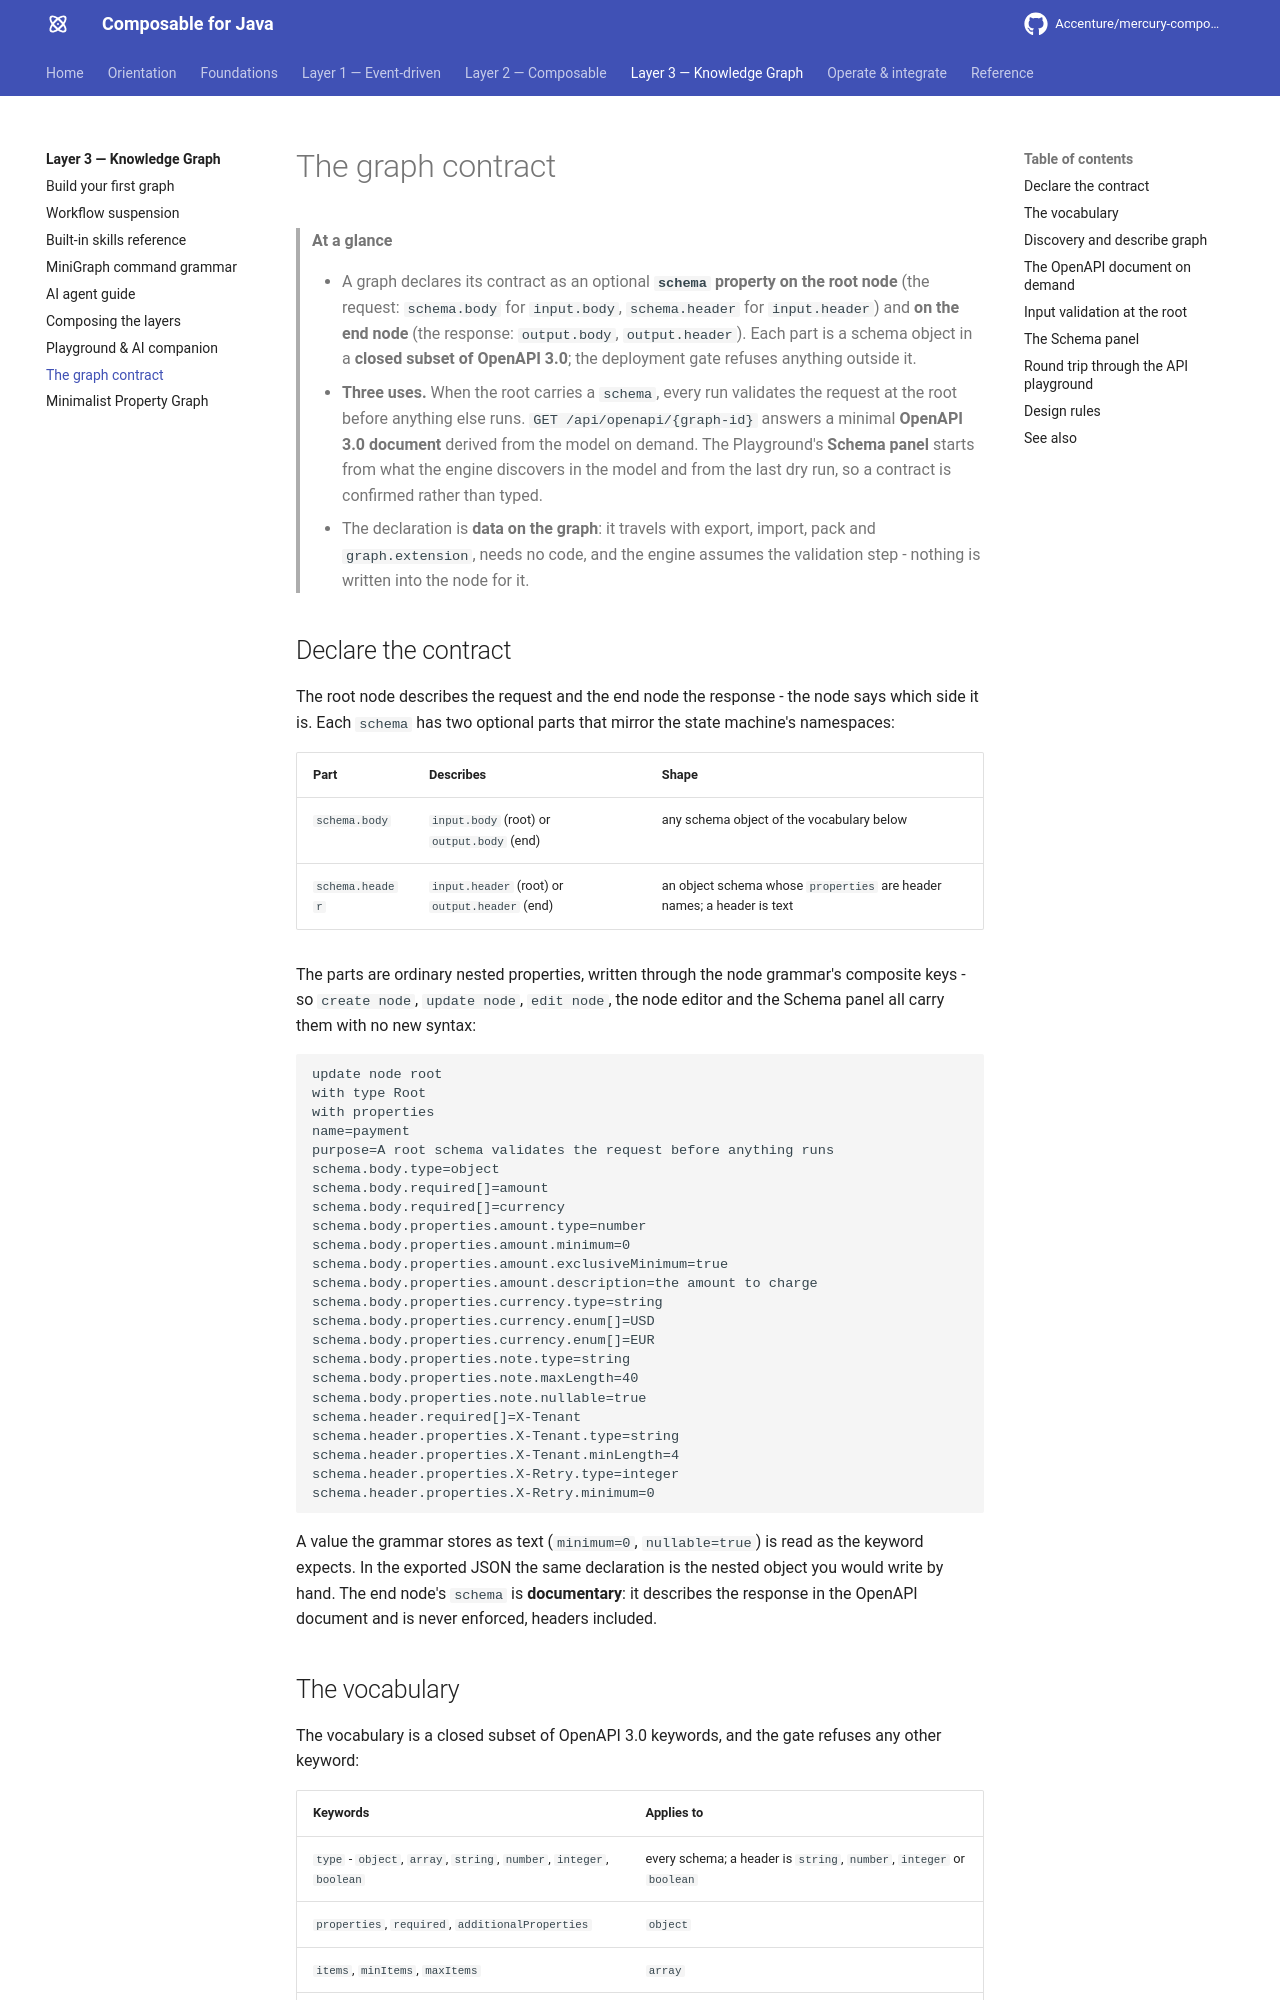

repository: Accenture/mercury-composable · page: guides/knowledge-graph/graph-contract/index.html · generator: mkdocs

---
title: The graph contract
summary: Declare a graph's request and response as a `schema` on the root and end nodes, a
  closed subset of OpenAPI 3.0, and put it to three uses - the engine validates every request at
  the root, answers an OpenAPI 3.0 document on demand, and the Playground's Schema panel fills the
  declaration in from discovery and from the last run.
layer: knowledge-graph
audience: [developer, architect, ai-agent]
keywords: [graph contract, schema, openapi, input validation, schema panel, describe graph, swagger, api playground]
related:
  - guides/knowledge-graph/command-reference.md
  - guides/knowledge-graph/ai-agent-guide.md
  - guides/knowledge-graph/playground-and-companion.md
  - guides/configuration-reference.md
---

# The graph contract

> **At a glance**
>
> - A graph declares its contract as an optional **`schema` property on the root node** (the
>   request: `schema.body` for `input.body`, `schema.header` for `input.header`) and **on the end
>   node** (the response: `output.body`, `output.header`). Each part is a schema object in a
>   **closed subset of OpenAPI 3.0**; the deployment gate refuses anything outside it.
> - **Three uses.** When the root carries a `schema`, every run validates the request at the root
>   before anything else runs. `GET /api/openapi/{graph-id}` answers a minimal **OpenAPI 3.0
>   document** derived from the model on demand. The Playground's **Schema panel** starts from what
>   the engine discovers in the model and from the last dry run, so a contract is confirmed rather
>   than typed.
> - The declaration is **data on the graph**: it travels with export, import, pack and
>   `graph.extension`, needs no code, and the engine assumes the validation step - nothing is
>   written into the node for it.

## Declare the contract {#declare}

The root node describes the request and the end node the response - the node says which side it is.
Each `schema` has two optional parts that mirror the state machine's namespaces:

| Part | Describes | Shape |
|---|---|---|
| `schema.body` | `input.body` (root) or `output.body` (end) | any schema object of the vocabulary below |
| `schema.header` | `input.header` (root) or `output.header` (end) | an object schema whose `properties` are header names; a header is text |

The parts are ordinary nested properties, written through the node grammar's composite keys - so
`create node`, `update node`, `edit node`, the node editor and the Schema panel all carry them with
no new syntax:

```
update node root
with type Root
with properties
name=payment
purpose=A root schema validates the request before anything runs
schema.body.type=object
schema.body.required[]=amount
schema.body.required[]=currency
schema.body.properties.amount.type=number
schema.body.properties.amount.minimum=0
schema.body.properties.amount.exclusiveMinimum=true
schema.body.properties.amount.description=the amount to charge
schema.body.properties.currency.type=string
schema.body.properties.currency.enum[]=USD
schema.body.properties.currency.enum[]=EUR
schema.body.properties.note.type=string
schema.body.properties.note.maxLength=40
schema.body.properties.note.nullable=true
schema.header.required[]=X-Tenant
schema.header.properties.X-Tenant.type=string
schema.header.properties.X-Tenant.minLength=4
schema.header.properties.X-Retry.type=integer
schema.header.properties.X-Retry.minimum=0
```

A value the grammar stores as text (`minimum=0`, `nullable=true`) is read as the keyword expects. In
the exported JSON the same declaration is the nested object you would write by hand. The end node's
`schema` is **documentary**: it describes the response in the OpenAPI document and is never enforced,
headers included.
